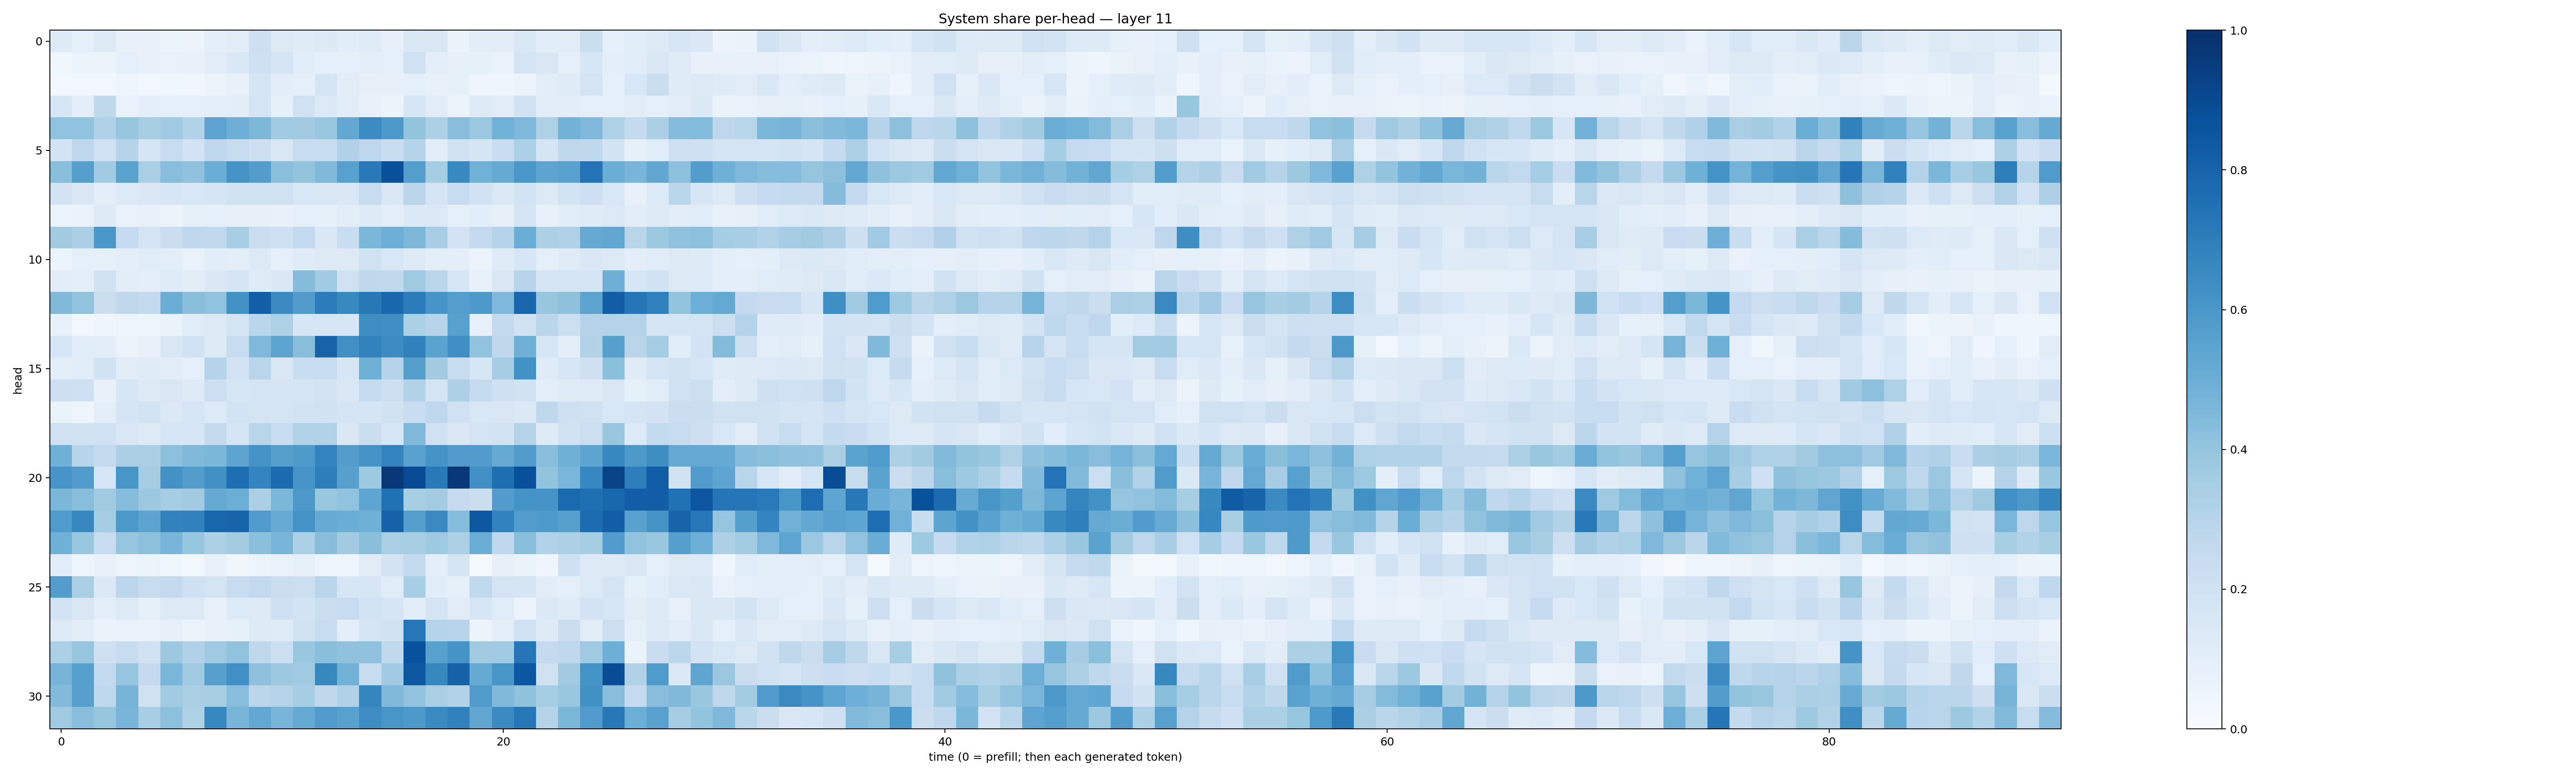

Source data for this figure (header and first rows):
0.1219522, 0.08738589, 0.12626845, 0.07456835, 0.0761218, 0.051473394, 0.05684918, 0.09615412, 0.110427804, 0.21234064, 0.12578566, 0.11989943, 0.13059577, 0.10698023, 0.12054355, 0.07843741, 0.14237978, 0.15188606, 0.06587265, 0.10460381, 0.10403982, 0.15077275, 0.10553053, 0.11292928
0.03572, 0.06097, 0.05422, 0.09238, 0.07774, 0.06938, 0.07579, 0.1109, 0.1453, 0.2047, 0.1769, 0.1092, 0.09212, 0.08919, 0.09635, 0.09301, 0.2012, 0.1006, 0.0799, 0.08582, 0.07019, 0.1795, 0.149, 0.08818
0.02704, 0.02861, 0.02608, 0.04886, 0.02989, 0.03625, 0.03422, 0.05851, 0.07168, 0.1678, 0.1038, 0.08993, 0.1714, 0.1022, 0.07826, 0.07871, 0.08831, 0.07301, 0.0851, 0.04175, 0.04431, 0.05716, 0.1024, 0.1175
0.1598, 0.09634, 0.2728, 0.06845, 0.09962, 0.09295, 0.09223, 0.09438, 0.1016, 0.1768, 0.08585, 0.196, 0.1365, 0.1018, 0.07663, 0.05677, 0.159, 0.113, 0.05328, 0.1229, 0.1112, 0.1913, 0.1034, 0.1044
0.406, 0.4052, 0.3169, 0.3911, 0.3436, 0.3669, 0.3142, 0.5433, 0.4931, 0.4531, 0.371, 0.361, 0.3842, 0.5248, 0.646, 0.5924, 0.4014, 0.3277, 0.4265, 0.3801, 0.4878, 0.4528, 0.324, 0.4786
0.1858, 0.2772, 0.2009, 0.3036, 0.1664, 0.2409, 0.1822, 0.2751, 0.2421, 0.2137, 0.1521, 0.236, 0.2395, 0.32, 0.2747, 0.2329, 0.2992, 0.1052, 0.1969, 0.1704, 0.2318, 0.3288, 0.1668, 0.2702
0.423, 0.5657, 0.3654, 0.55, 0.3362, 0.4265, 0.4071, 0.5035, 0.6123, 0.5716, 0.4185, 0.3998, 0.4459, 0.5559, 0.7157, 0.8761, 0.5679, 0.3544, 0.66, 0.4872, 0.5195, 0.5998, 0.5407, 0.5512
0.1828, 0.145, 0.1012, 0.1354, 0.1412, 0.1584, 0.1552, 0.1697, 0.189, 0.1889, 0.1969, 0.1536, 0.1513, 0.1462, 0.2368, 0.1408, 0.2816, 0.1657, 0.2416, 0.1948, 0.1377, 0.1851, 0.1317, 0.1863
0.0596, 0.06733, 0.1214, 0.06784, 0.07278, 0.05478, 0.08211, 0.09087, 0.0784, 0.08071, 0.07668, 0.09119, 0.08592, 0.1027, 0.1246, 0.09751, 0.1374, 0.1392, 0.08692, 0.107, 0.07935, 0.1705, 0.07782, 0.1064
0.3607, 0.3354, 0.5998, 0.2473, 0.1796, 0.2241, 0.2681, 0.2651, 0.3442, 0.2258, 0.2051, 0.2606, 0.1455, 0.2318, 0.4585, 0.4954, 0.4536, 0.3475, 0.1832, 0.253, 0.3018, 0.5029, 0.3307, 0.3192
0.06239, 0.09284, 0.08557, 0.09378, 0.1153, 0.1012, 0.06919, 0.1093, 0.09953, 0.1319, 0.09156, 0.1195, 0.1278, 0.1327, 0.1986, 0.1536, 0.1246, 0.1004, 0.09716, 0.06112, 0.1209, 0.1634, 0.08768, 0.1198
0.1021, 0.09581, 0.1945, 0.1054, 0.09442, 0.1189, 0.1025, 0.1427, 0.1662, 0.1193, 0.1417, 0.4375, 0.3663, 0.1954, 0.2705, 0.2654, 0.3688, 0.2831, 0.1637, 0.07195, 0.1496, 0.2957, 0.1669, 0.177
0.4466, 0.4032, 0.221, 0.2699, 0.2554, 0.5024, 0.4248, 0.4042, 0.6233, 0.8193, 0.6507, 0.5761, 0.7046, 0.6593, 0.7225, 0.7885, 0.7054, 0.6094, 0.5682, 0.5908, 0.453, 0.7893, 0.393, 0.4123
0.07739, 0.0251, 0.04065, 0.04854, 0.04584, 0.06427, 0.1152, 0.1287, 0.1785, 0.2863, 0.3224, 0.1589, 0.1629, 0.1564, 0.6424, 0.6362, 0.3292, 0.2965, 0.5568, 0.07407, 0.257, 0.1931, 0.2885, 0.2171
0.1604, 0.1137, 0.1052, 0.05389, 0.07227, 0.1504, 0.1924, 0.1288, 0.235, 0.4523, 0.5421, 0.4268, 0.8008, 0.6291, 0.6815, 0.6468, 0.6841, 0.5498, 0.6346, 0.403, 0.2712, 0.4916, 0.1598, 0.09694
0.0971, 0.1136, 0.1943, 0.1103, 0.1197, 0.1042, 0.08865, 0.3031, 0.1817, 0.2921, 0.144, 0.2329, 0.2355, 0.1577, 0.4902, 0.2975, 0.5661, 0.3594, 0.2409, 0.1587, 0.3489, 0.6238, 0.12, 0.1592
0.2113, 0.2083, 0.07734, 0.1629, 0.125, 0.1508, 0.1249, 0.2179, 0.1571, 0.1752, 0.1659, 0.1654, 0.1835, 0.1409, 0.2449, 0.2155, 0.3089, 0.1786, 0.3252, 0.2422, 0.2047, 0.1935, 0.0971, 0.1203
0.06343, 0.04225, 0.09576, 0.1668, 0.186, 0.1368, 0.1594, 0.135, 0.1844, 0.1733, 0.1647, 0.1866, 0.1948, 0.1652, 0.1665, 0.192, 0.2321, 0.2666, 0.2026, 0.1544, 0.1486, 0.1381, 0.2696, 0.206
0.1971, 0.1911, 0.2019, 0.1522, 0.1309, 0.1563, 0.1582, 0.2523, 0.1716, 0.2925, 0.2321, 0.3135, 0.3148, 0.1407, 0.2223, 0.1564, 0.4466, 0.2, 0.1423, 0.175, 0.1837, 0.3073, 0.1231, 0.1925
0.4895, 0.2963, 0.2538, 0.3335, 0.3363, 0.4174, 0.4458, 0.4593, 0.5399, 0.6199, 0.565, 0.5871, 0.6791, 0.5735, 0.6157, 0.6786, 0.553, 0.614, 0.5809, 0.5779, 0.5145, 0.5818, 0.4272, 0.4918
0.6072, 0.5771, 0.1595, 0.6032, 0.3478, 0.6229, 0.5706, 0.6275, 0.7584, 0.6723, 0.7703, 0.6069, 0.699, 0.5591, 0.3723, 0.9681, 0.8938, 0.7185, 0.9677, 0.6297, 0.759, 0.8777, 0.4011, 0.4627
0.4575, 0.4283, 0.3609, 0.4318, 0.3775, 0.3525, 0.3603, 0.517, 0.4974, 0.3336, 0.4594, 0.5939, 0.3893, 0.4048, 0.5364, 0.7463, 0.3436, 0.3581, 0.2484, 0.2224, 0.5768, 0.6177, 0.6099, 0.7767
0.5854, 0.6624, 0.3548, 0.5957, 0.5447, 0.6814, 0.6867, 0.79, 0.7988, 0.5829, 0.5078, 0.6137, 0.5083, 0.5029, 0.491, 0.8064, 0.566, 0.6557, 0.4328, 0.8444, 0.6822, 0.5709, 0.5876, 0.5615
0.4913, 0.3851, 0.2364, 0.395, 0.418, 0.4655, 0.3929, 0.3293, 0.3589, 0.4193, 0.4676, 0.3301, 0.4283, 0.3608, 0.425, 0.3369, 0.3435, 0.3738, 0.3268, 0.5007, 0.2671, 0.4224, 0.311, 0.327
0.1063, 0.04377, 0.07322, 0.04903, 0.06034, 0.03855, 0.0295, 0.07164, 0.03389, 0.05459, 0.07002, 0.08377, 0.04721, 0.05009, 0.1115, 0.1819, 0.2558, 0.09855, 0.1646, 0.01453, 0.07813, 0.06437, 0.04458, 0.2048
0.5711, 0.3366, 0.1384, 0.2812, 0.2352, 0.2511, 0.2066, 0.1777, 0.2408, 0.2606, 0.2257, 0.2162, 0.2832, 0.1599, 0.1565, 0.115, 0.3439, 0.1077, 0.08589, 0.265, 0.1765, 0.1673, 0.1043, 0.0876
0.1867, 0.1521, 0.1001, 0.1327, 0.08261, 0.1295, 0.1299, 0.07704, 0.133, 0.123, 0.2109, 0.1863, 0.22, 0.2349, 0.1855, 0.1686, 0.1099, 0.1654, 0.1111, 0.1625, 0.1162, 0.05646, 0.1371, 0.1177
0.1279, 0.1041, 0.06437, 0.0697, 0.06844, 0.07865, 0.06137, 0.07642, 0.08372, 0.1227, 0.1181, 0.1922, 0.2358, 0.1011, 0.1745, 0.1988, 0.7255, 0.3006, 0.2954, 0.05154, 0.09754, 0.1879, 0.1241, 0.2225
0.3289, 0.3976, 0.2046, 0.2368, 0.1966, 0.3761, 0.3173, 0.3676, 0.4062, 0.2731, 0.2175, 0.3873, 0.4228, 0.41, 0.407, 0.2651, 0.8724, 0.5576, 0.6137, 0.363, 0.3654, 0.7301, 0.2527, 0.2658
0.4711, 0.559, 0.2604, 0.3958, 0.2528, 0.462, 0.3706, 0.5608, 0.6299, 0.4133, 0.3788, 0.3704, 0.6634, 0.4777, 0.2399, 0.3633, 0.8438, 0.6607, 0.8056, 0.5178, 0.6039, 0.8492, 0.1981, 0.3618
0.442, 0.5596, 0.268, 0.4704, 0.1977, 0.3647, 0.3373, 0.3405, 0.4265, 0.2827, 0.3064, 0.3533, 0.2709, 0.3188, 0.6703, 0.4457, 0.4039, 0.3363, 0.3155, 0.5829, 0.4482, 0.4068, 0.3518, 0.3856
0.3702, 0.4273, 0.3931, 0.466, 0.3454, 0.4162, 0.3239, 0.6654, 0.4674, 0.5264, 0.4648, 0.5191, 0.5818, 0.5559, 0.6368, 0.6035, 0.5906, 0.6496, 0.6843, 0.5349, 0.6509, 0.7259, 0.3014, 0.4604
